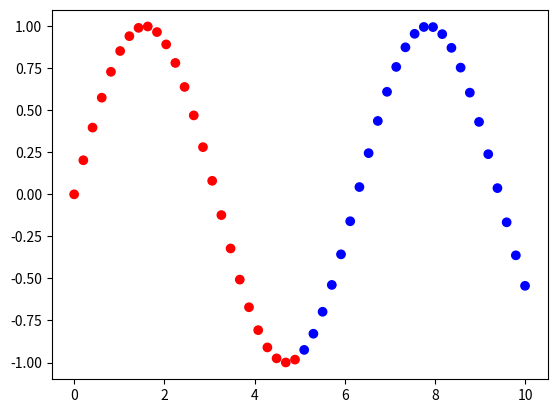

The matplotlib source for this figure: (Note: this script raises an exception after producing the figure.)
import matplotlib.pyplot as plt
from matplotlib.collections import LineCollection
from matplotlib.colors import Normalize
import numpy as np

# Generar datos de ejemplo
x = np.linspace(0, 10, 50)
y = np.sin(x)

# Asignar colores específicos a los puntos
colores = np.where(x < 5, 'red', 'blue')

# Crear un scatter plot con colores específicos para los puntos
scatter = plt.scatter(x, y, c=colores)

# Crear segmentos de línea entre puntos de diferentes colores
segmentos = np.column_stack([x, y]).reshape(len(x), 1, 2)
segmentos = np.concatenate([segmentos[:-1], segmentos[1:]], axis=1)

# Crear una LineCollection con un gradiente de color
norm = plt.Normalize(0, len(x)-1)
gradiente_linea = LineCollection(segmentos, cmap='RdYlGn', norm=norm)
gradiente_linea.set_array(np.arange(len(x)-1))

# Añadir colorbar para mostrar el gradiente
cbar = plt.colorbar(gradiente_linea, ticks=np.arange(len(x)))
cbar.set_label('Segmentos de Línea')

# Configurar el aspecto del plot
plt.title('Scatter Plot con Línea y Gradiente de Color')
plt.xlabel('X')
plt.ylabel('Y')

# Añadir la LineCollection al plot
plt.gca().add_collection(gradiente_linea)

# Mostrar el plot
plt.show()
